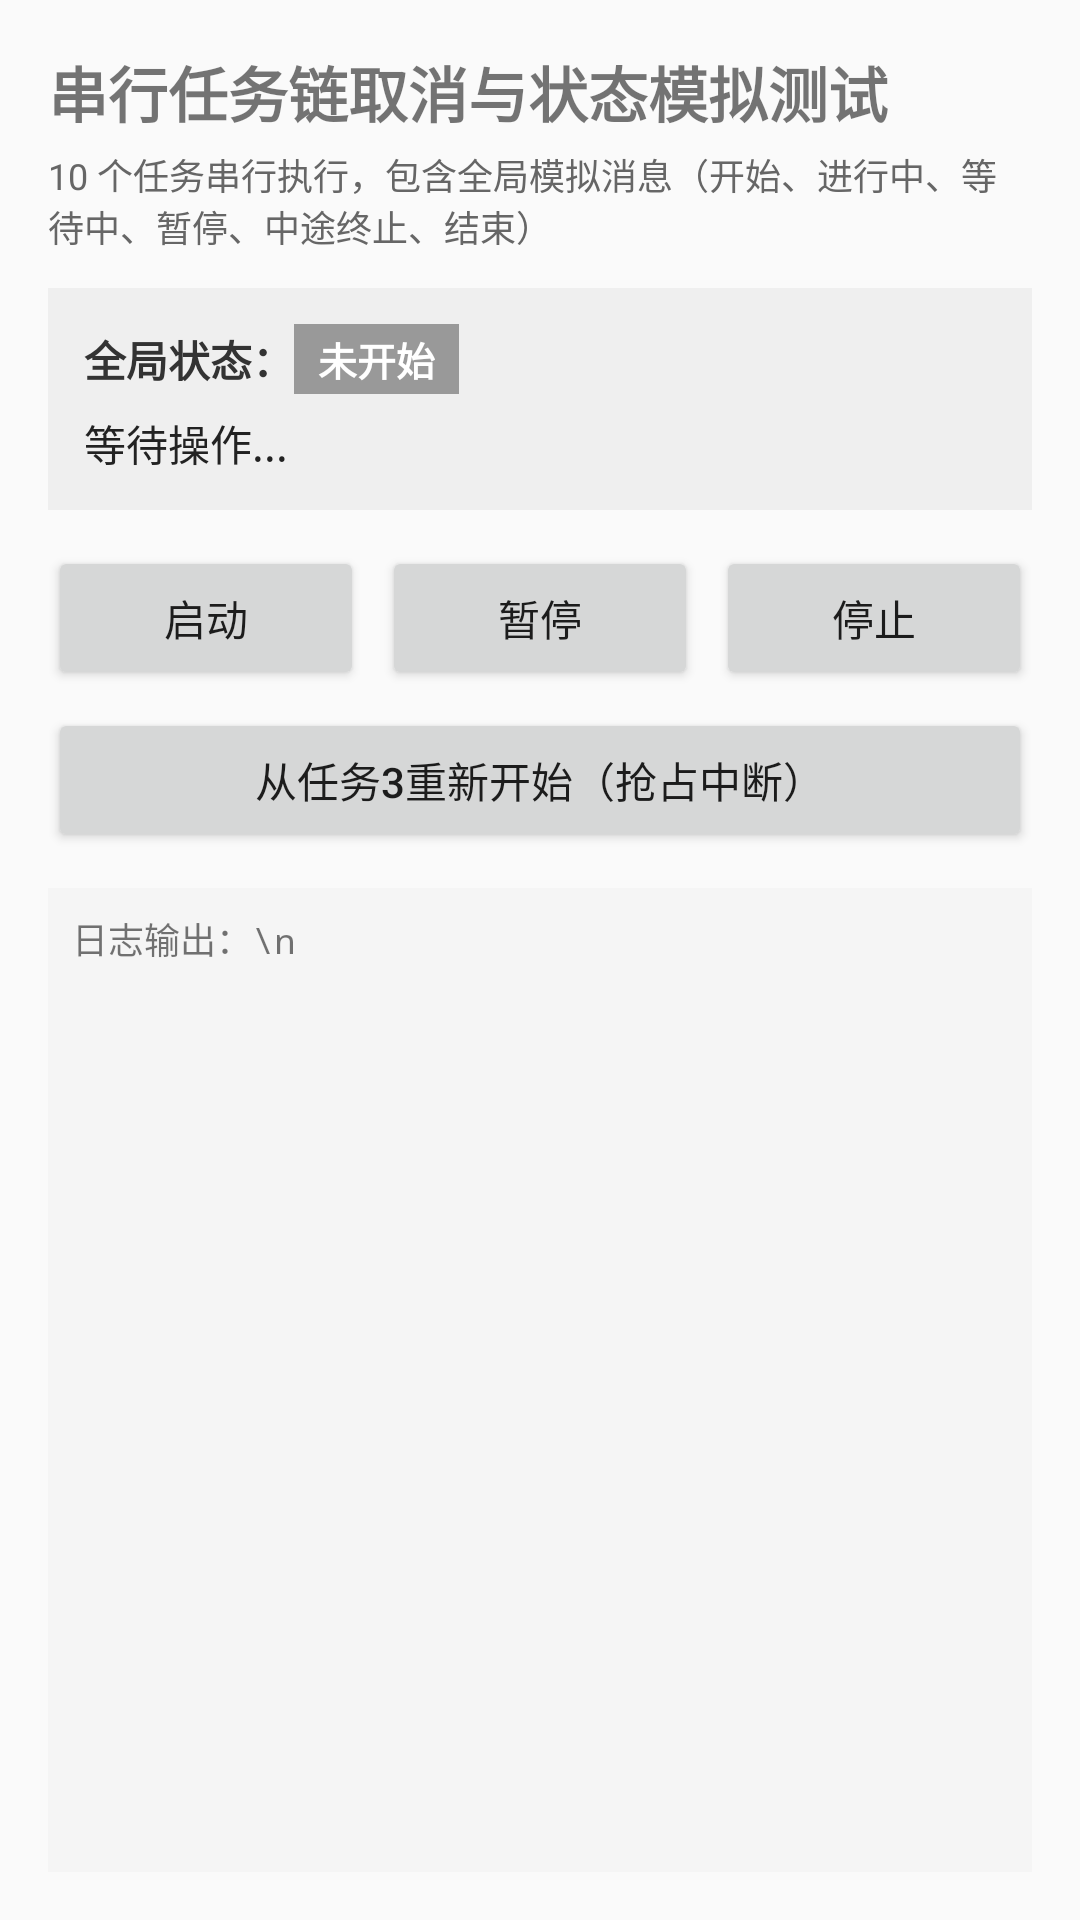

Produce the Android XML layout that renders to this screen, including the resource entries it uses.
<!-- AndroidManifest.xml: application theme AppTheme -->
<!-- res/layout/activity_task_chain_test.xml -->
<?xml version="1.0" encoding="utf-8"?>
<LinearLayout xmlns:android="http://schemas.android.com/apk/res/android"
    android:layout_width="match_parent"
    android:layout_height="match_parent"
    android:orientation="vertical"
    android:padding="16dp">

    <TextView
        android:layout_width="wrap_content"
        android:layout_height="wrap_content"
        android:text="串行任务链取消与状态模拟测试"
        android:textSize="20sp"
        android:textStyle="bold" />

    <TextView
        android:layout_width="wrap_content"
        android:layout_height="wrap_content"
        android:layout_marginTop="4dp"
        android:text="10 个任务串行执行，包含全局模拟消息（开始、进行中、等待中、暂停、中途终止、结束）"
        android:textColor="#666666"
        android:textSize="12sp" />

    
    <LinearLayout
        android:id="@+id/card_status_container"
        android:layout_width="match_parent"
        android:layout_height="wrap_content"
        android:layout_marginTop="12dp"
        android:background="#EFEFEF"
        android:orientation="vertical"
        android:padding="12dp">

        <LinearLayout
            android:layout_width="match_parent"
            android:layout_height="wrap_content"
            android:gravity="center_vertical"
            android:orientation="horizontal">

            <TextView
                android:layout_width="wrap_content"
                android:layout_height="wrap_content"
                android:text="全局状态："
                android:textColor="#333333"
                android:textSize="14sp"
                android:textStyle="bold" />

            <TextView
                android:id="@+id/tv_status_type"
                android:layout_width="wrap_content"
                android:layout_height="wrap_content"
                android:background="#999999"
                android:paddingHorizontal="8dp"
                android:paddingVertical="2dp"
                android:text="未开始"
                android:textColor="#FFFFFF"
                android:textSize="13sp"
                android:textStyle="bold" />

            <TextView
                android:id="@+id/tv_status_time"
                android:layout_width="0dp"
                android:layout_height="wrap_content"
                android:layout_weight="1"
                android:gravity="end"
                android:textColor="#888888"
                android:textSize="11sp" />
        </LinearLayout>

        <TextView
            android:id="@+id/tv_status_detail"
            android:layout_width="match_parent"
            android:layout_height="wrap_content"
            android:layout_marginTop="6dp"
            android:text="等待操作..."
            android:textColor="#222222"
            android:textSize="14sp" />
    </LinearLayout>

    <LinearLayout
        android:layout_width="match_parent"
        android:layout_height="wrap_content"
        android:layout_marginTop="12dp"
        android:orientation="horizontal">

        <Button
            android:id="@+id/btn_start"
            android:layout_width="0dp"
            android:layout_height="wrap_content"
            android:layout_weight="1"
            android:text="启动" />

        <Button
            android:id="@+id/btn_pause"
            android:layout_width="0dp"
            android:layout_height="wrap_content"
            android:layout_marginStart="6dp"
            android:layout_weight="1"
            android:text="暂停" />

        <Button
            android:id="@+id/btn_stop"
            android:layout_width="0dp"
            android:layout_height="wrap_content"
            android:layout_marginStart="6dp"
            android:layout_weight="1"
            android:text="停止" />
    </LinearLayout>

    <Button
        android:id="@+id/btn_restart"
        android:layout_width="match_parent"
        android:layout_height="wrap_content"
        android:layout_marginTop="6dp"
        android:text="从任务3重新开始（抢占中断）" />

    <ScrollView
        android:id="@+id/scroll_log"
        android:layout_width="match_parent"
        android:layout_height="0dp"
        android:layout_marginTop="12dp"
        android:layout_weight="1"
        android:background="#F5F5F5"
        android:padding="8dp">

        <TextView
            android:id="@+id/tv_log"
            android:layout_width="match_parent"
            android:layout_height="wrap_content"
            android:fontFamily="monospace"
            android:text="日志输出：\n"
            android:textSize="12sp" />
    </ScrollView>

</LinearLayout>
<!-- resources referenced by this layout -->
<resources>
  <style name="AppTheme" parent="AppBaseTheme">
        
          <item name="android:windowSplashscreenContent">@drawable/background_splash</item>
  
      </style>
  <style name="AppBaseTheme" parent="Theme.AppCompat.Light.NoActionBar">
          
          <item name="colorPrimary">@color/colorPrimary</item>
          <item name="colorPrimaryDark">@color/colorPrimaryDark</item>
          <item name="colorAccent">@color/colorAccent</item>
  
          <item name="android:statusBarColor" tools:targetApi="l">@android:color/transparent</item>
          
          <item name="android:windowNoTitle">true</item>
          <item name="android:windowTranslucentStatus">false</item>
          <item name="android:windowTranslucentNavigation">false</item>
          <item name="android:forceDarkAllowed" tools:targetApi="q">false</item>
          <item name="android:alertDialogTheme">@style/dialog_style</item>
      </style>
  <!-- drawable background_splash (drawable) -->
  <?xml version="1.0" encoding="utf-8"?>
  <layer-list xmlns:android="http://schemas.android.com/apk/res/android"
      android:opacity="opaque">
      <item>
          <bitmap
              android:layout_width="match_parent"
              android:layout_height="match_parent"
              android:src="@mipmap/bg_splash" />
      </item>
  
      <item android:bottom="160dp">
          <bitmap
              android:layout_width="255dp"
              android:layout_height="66dp"
              android:gravity="center"
              android:src="@drawable/brvah_sample_footer_loading" />
      </item>
  
  </layer-list>
  <color name="colorPrimary">#6200EE</color>
  <color name="colorPrimaryDark">#3700B3</color>
  <color name="colorAccent">#03DAC5</color>
  <style name="dialog_style" parent="Theme.AppCompat.Dialog.MinWidth">
          <item name="android:windowFrame">@null</item>
          <item name="android:windowIsFloating">true</item>
          <item name="android:windowIsTranslucent">true</item>
          <item name="android:windowNoTitle">true</item>
          <item name="android:background">@android:color/holo_red_dark</item>
          <item name="android:windowBackground">@android:color/holo_red_dark</item>
  
          <item name="android:backgroundDimAmount">0.5</item>
          <item name="android:backgroundDimEnabled">true</item>
          <item name="android:windowMinWidthMajor">50%</item>
          <item name="android:windowMinWidthMinor">50%</item>
  
  
      </style>
</resources>
